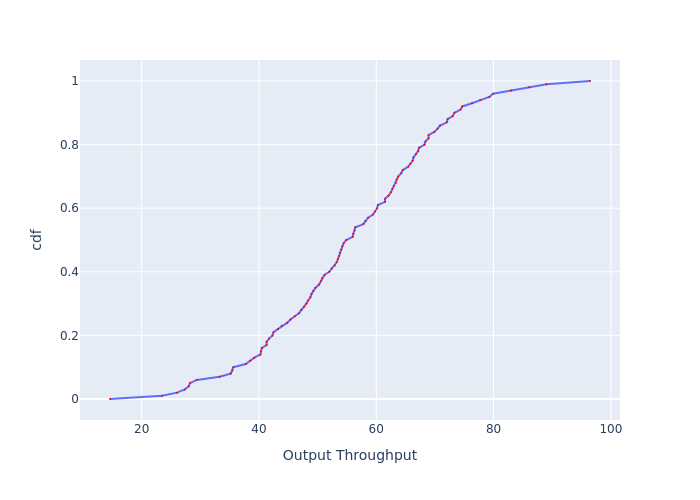

Data behind this chart, as committed beside it:
, cdf, Output Throughput
0, 0.0, 14.6
1, 0.01, 23.45
2, 0.02, 26.02
3, 0.03, 27.36
4, 0.04, 28.02
5, 0.05, 28.25
6, 0.06, 29.4
7, 0.07, 33.28
8, 0.08, 35.2
9, 0.09, 35.48
10, 0.1, 35.62
11, 0.11, 37.75
12, 0.12, 38.51
13, 0.13, 39.21
14, 0.14, 40.25
15, 0.15, 40.33
16, 0.16, 40.49
17, 0.17, 41.31
18, 0.18, 41.31
19, 0.19, 41.72
20, 0.2, 42.31
21, 0.21, 42.48
22, 0.22, 43.25
23, 0.23, 43.86
24, 0.24, 44.84
25, 0.25, 45.38
26, 0.26, 46.11
27, 0.27, 46.85
28, 0.28, 47.23
29, 0.29, 47.7
30, 0.3, 48.09
31, 0.31, 48.38
32, 0.32, 48.76
33, 0.33, 48.96
34, 0.34, 49.25
35, 0.35, 49.65
36, 0.36, 50.25
37, 0.37, 50.55
38, 0.38, 50.75
39, 0.39, 51.16
40, 0.4, 51.99
41, 0.41, 52.4
42, 0.42, 52.93
43, 0.43, 53.25
44, 0.44, 53.46
45, 0.45, 53.68
46, 0.46, 53.79
47, 0.47, 54
48, 0.48, 54.22
49, 0.49, 54.43
50, 0.5, 54.87
51, 0.51, 55.98
52, 0.52, 56.09
53, 0.53, 56.32
54, 0.54, 56.43
55, 0.55, 57.8
56, 0.56, 58.15
57, 0.57, 58.62
58, 0.58, 59.44
59, 0.59, 59.8
... 41 more rows
